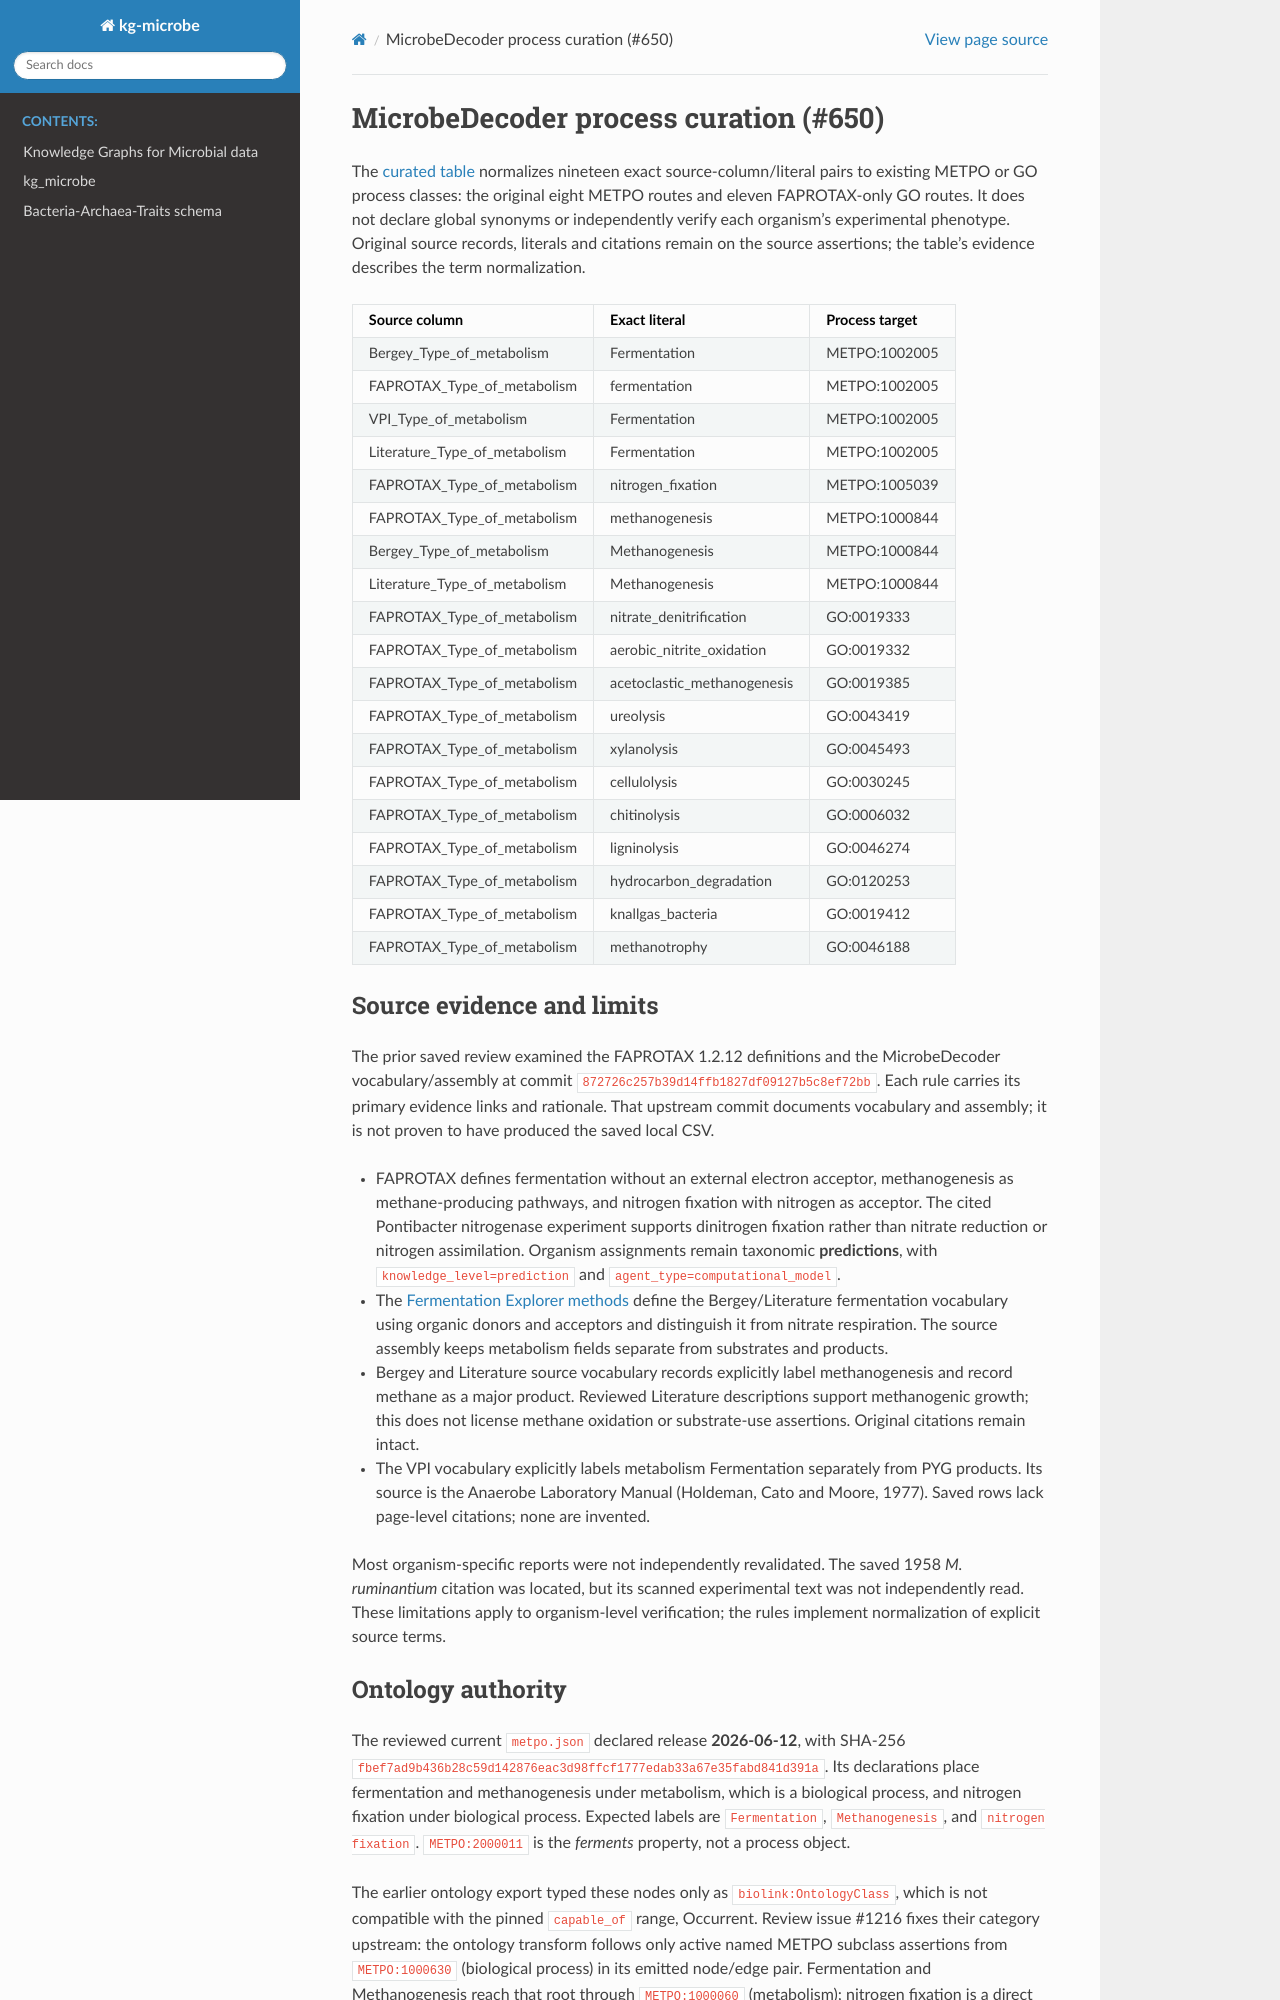

repository: Knowledge-Graph-Hub/kg-microbe · page: microbedecoder_process_curation.html · generator: sphinx

# MicrobeDecoder process curation (#650)

The [curated table](../mappings/canonical/microbedecoder_process_mappings.tsv)
normalizes nineteen exact source-column/literal pairs to existing METPO or GO
process classes: the original eight METPO routes and eleven FAPROTAX-only GO routes.
It does not declare global synonyms or independently verify each organism's
experimental phenotype. Original source records, literals and citations remain
on the source assertions; the table's evidence describes the term normalization.

| Source column | Exact literal | Process target |
| --- | --- | --- |
| Bergey_Type_of_metabolism | Fermentation | METPO:1002005 |
| FAPROTAX_Type_of_metabolism | fermentation | METPO:1002005 |
| VPI_Type_of_metabolism | Fermentation | METPO:1002005 |
| Literature_Type_of_metabolism | Fermentation | METPO:1002005 |
| FAPROTAX_Type_of_metabolism | nitrogen_fixation | METPO:1005039 |
| FAPROTAX_Type_of_metabolism | methanogenesis | METPO:1000844 |
| Bergey_Type_of_metabolism | Methanogenesis | METPO:1000844 |
| Literature_Type_of_metabolism | Methanogenesis | METPO:1000844 |
| FAPROTAX_Type_of_metabolism | nitrate_denitrification | GO:0019333 |
| FAPROTAX_Type_of_metabolism | aerobic_nitrite_oxidation | GO:0019332 |
| FAPROTAX_Type_of_metabolism | acetoclastic_methanogenesis | GO:0019385 |
| FAPROTAX_Type_of_metabolism | ureolysis | GO:0043419 |
| FAPROTAX_Type_of_metabolism | xylanolysis | GO:0045493 |
| FAPROTAX_Type_of_metabolism | cellulolysis | GO:0030245 |
| FAPROTAX_Type_of_metabolism | chitinolysis | GO:0006032 |
| FAPROTAX_Type_of_metabolism | ligninolysis | GO:0046274 |
| FAPROTAX_Type_of_metabolism | hydrocarbon_degradation | GO:0120253 |
| FAPROTAX_Type_of_metabolism | knallgas_bacteria | GO:0019412 |
| FAPROTAX_Type_of_metabolism | methanotrophy | GO:0046188 |

## Source evidence and limits

The prior saved review examined the FAPROTAX 1.2.12 definitions and the
MicrobeDecoder vocabulary/assembly at commit
`872726c257b39d14ffb1827df09127b5c8ef72bb`. Each rule carries its primary evidence
links and rationale. That upstream commit documents vocabulary and assembly;
it is not proven to have produced the saved local CSV.

- FAPROTAX defines fermentation without an external electron acceptor,
  methanogenesis as methane-producing pathways, and nitrogen fixation with
  nitrogen as acceptor. The cited Pontibacter nitrogenase experiment supports
  dinitrogen fixation rather than nitrate reduction or nitrogen assimilation.
  Organism assignments remain taxonomic **predictions**, with
  `knowledge_level=prediction` and `agent_type=computational_model`.
- The [Fermentation Explorer methods](https://doi.org/10.1126/sciadv.adg8687)
  define the Bergey/Literature fermentation vocabulary using organic donors
  and acceptors and distinguish it from nitrate respiration. The source
  assembly keeps metabolism fields separate from substrates and products.
- Bergey and Literature source vocabulary records explicitly label
  methanogenesis and record methane as a major product. Reviewed Literature
  descriptions support methanogenic growth; this does not license methane
  oxidation or substrate-use assertions. Original citations remain intact.
- The VPI vocabulary explicitly labels metabolism Fermentation separately
  from PYG products. Its source is the Anaerobe Laboratory Manual (Holdeman,
  Cato and Moore, 1977). Saved rows lack page-level citations; none are invented.

Most organism-specific reports were not independently revalidated. The saved
1958 *M. ruminantium* citation was located, but its scanned experimental text
was not independently read. These limitations apply to organism-level
verification; the rules implement normalization of explicit source terms.
